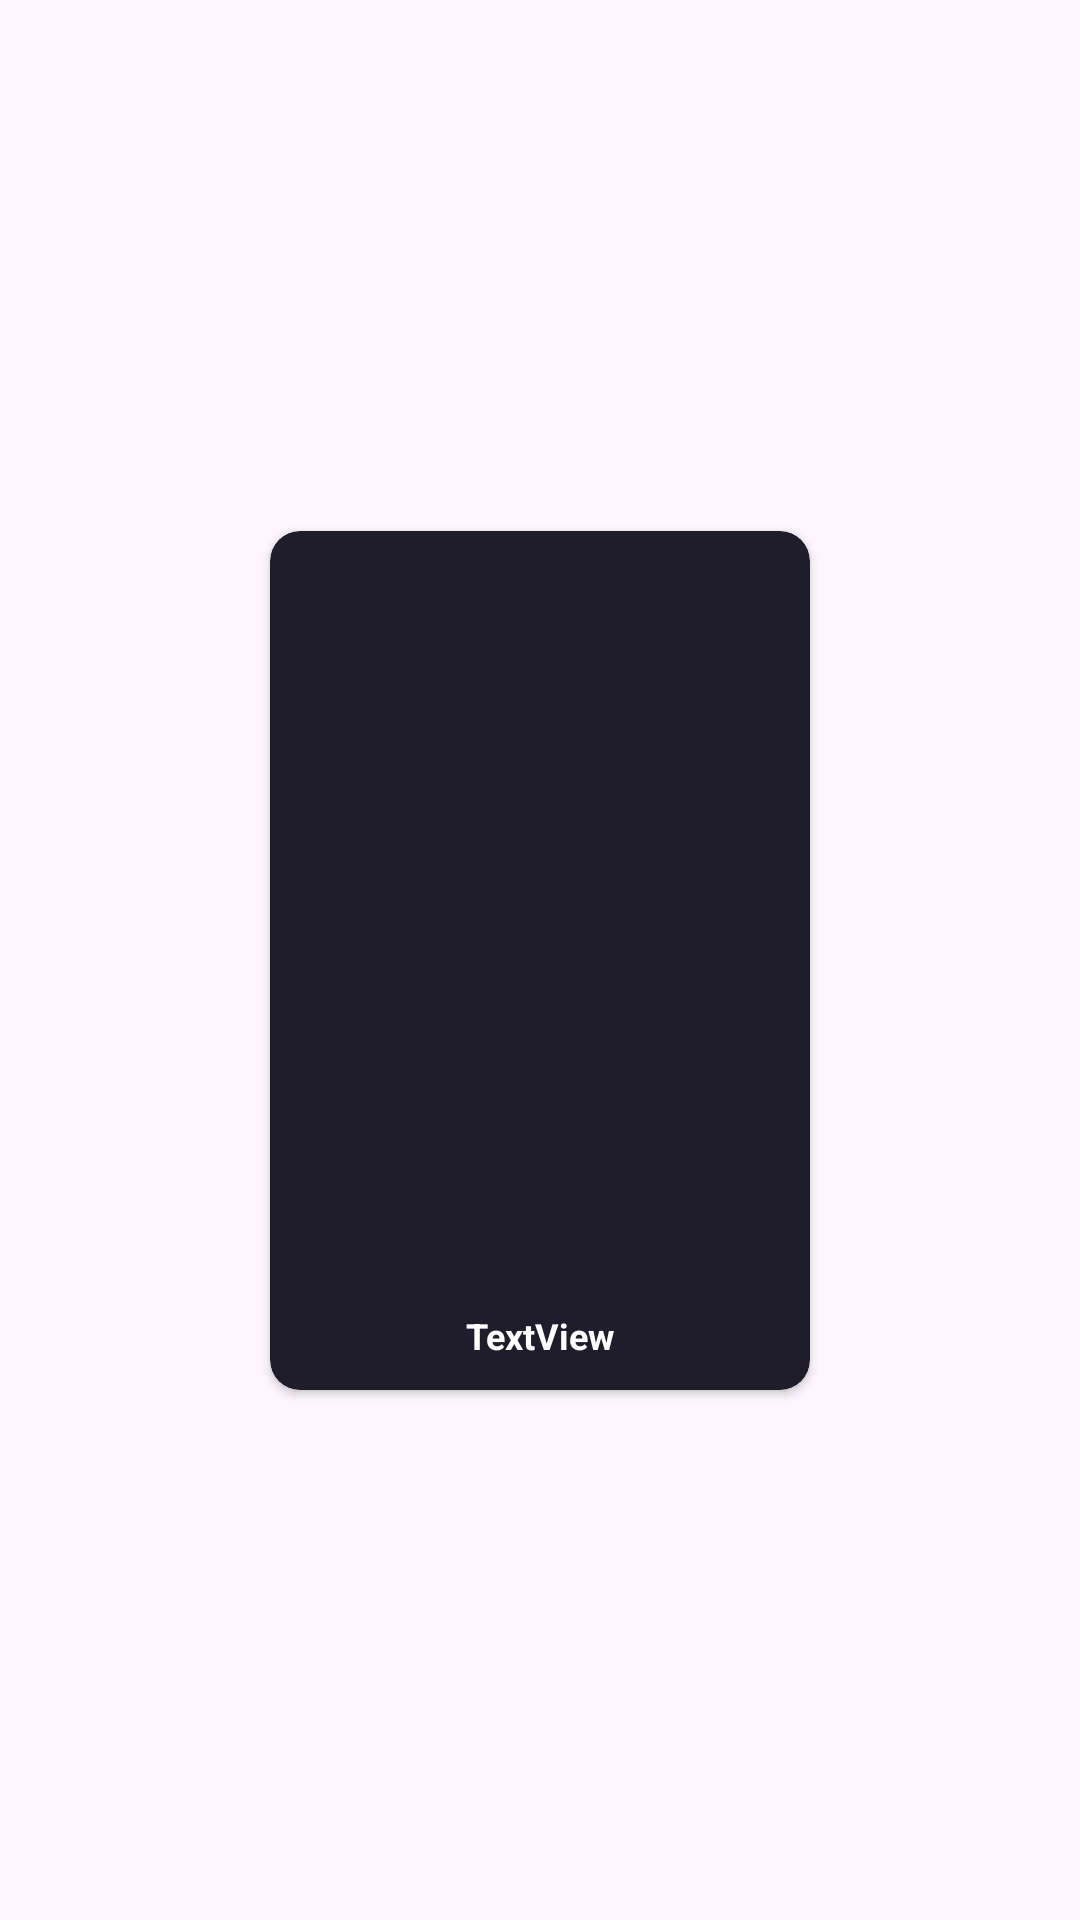

Reconstruct the res/layout file that produces this screen, plus the resources it refers to.
<!-- AndroidManifest.xml: application theme Theme.NewMovieApp -->
<!-- res/layout/best_movie_card_layout.xml -->
<?xml version="1.0" encoding="utf-8"?>
<androidx.constraintlayout.widget.ConstraintLayout xmlns:android="http://schemas.android.com/apk/res/android"
    xmlns:app="http://schemas.android.com/apk/res-auto"
    xmlns:tools="http://schemas.android.com/tools"
    android:layout_width="wrap_content"
    android:layout_height="wrap_content">

    <androidx.cardview.widget.CardView
        android:layout_width="wrap_content"
        android:layout_height="wrap_content"
        android:layout_margin="10dp"
        android:elevation="4dp"
        app:cardBackgroundColor="#1F1D2B"
        app:cardCornerRadius="10dp"
        app:layout_constraintBottom_toBottomOf="parent"
        app:layout_constraintEnd_toEndOf="parent"
        app:layout_constraintStart_toStartOf="parent"
        app:layout_constraintTop_toTopOf="parent">

        <LinearLayout
            android:layout_width="wrap_content"
            android:layout_height="wrap_content"
            android:orientation="vertical">

            <ImageView
                android:id="@+id/bestMovieImage"
                android:layout_width="180dp"
                android:layout_height="250dp"
                tools:srcCompat="@tools:sample/avatars" />

            <TextView
                android:id="@+id/bestMovieText"
                android:layout_width="match_parent"
                android:layout_height="wrap_content"
                android:layout_marginVertical="10dp"
                android:text="TextView"
                android:textAlignment="center"
                android:textColor="@color/white"
                android:textSize="12sp"
                android:textStyle="bold" />
        </LinearLayout>

    </androidx.cardview.widget.CardView>
</androidx.constraintlayout.widget.ConstraintLayout>
<!-- resources referenced by this layout -->
<resources>
  <style name="Theme.NewMovieApp" parent="Base.Theme.NewMovieApp" />
  <style name="Base.Theme.NewMovieApp" parent="Theme.Material3.DayNight.NoActionBar">
          
          
          <item name="colorPrimaryDark">#1F1D2B</item>
  
      </style>
  <!-- not gathered from this repository: default colours our renderer supplied (Android Studio template values) -->
  <color name="white">#FFFFFFFF</color>
</resources>
